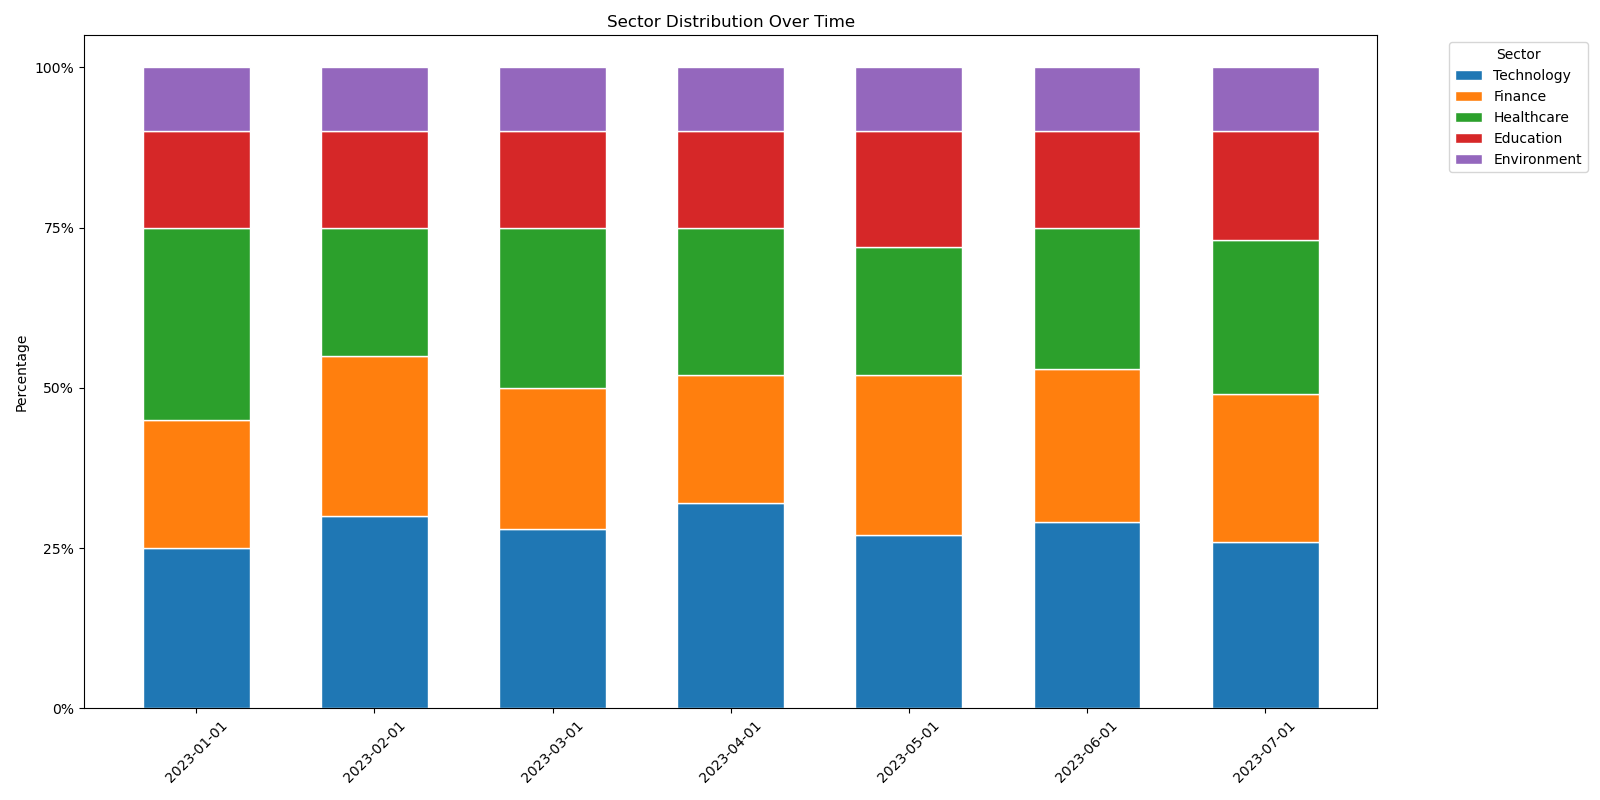

Source data for this figure (header and first rows):
Date, Technology, Finance, Healthcare, Education, Environment
2023-01-01, 0.25, 0.20, 0.30, 0.15, 0.10
2023-02-01, 0.30, 0.25, 0.20, 0.15, 0.10
2023-03-01, 0.28, 0.22, 0.25, 0.15, 0.10
2023-04-01, 0.32, 0.20, 0.23, 0.15, 0.10
2023-05-01, 0.27, 0.25, 0.20, 0.18, 0.10
2023-06-01, 0.29, 0.24, 0.22, 0.15, 0.10
2023-07-01, 0.26, 0.23, 0.24, 0.17, 0.10
